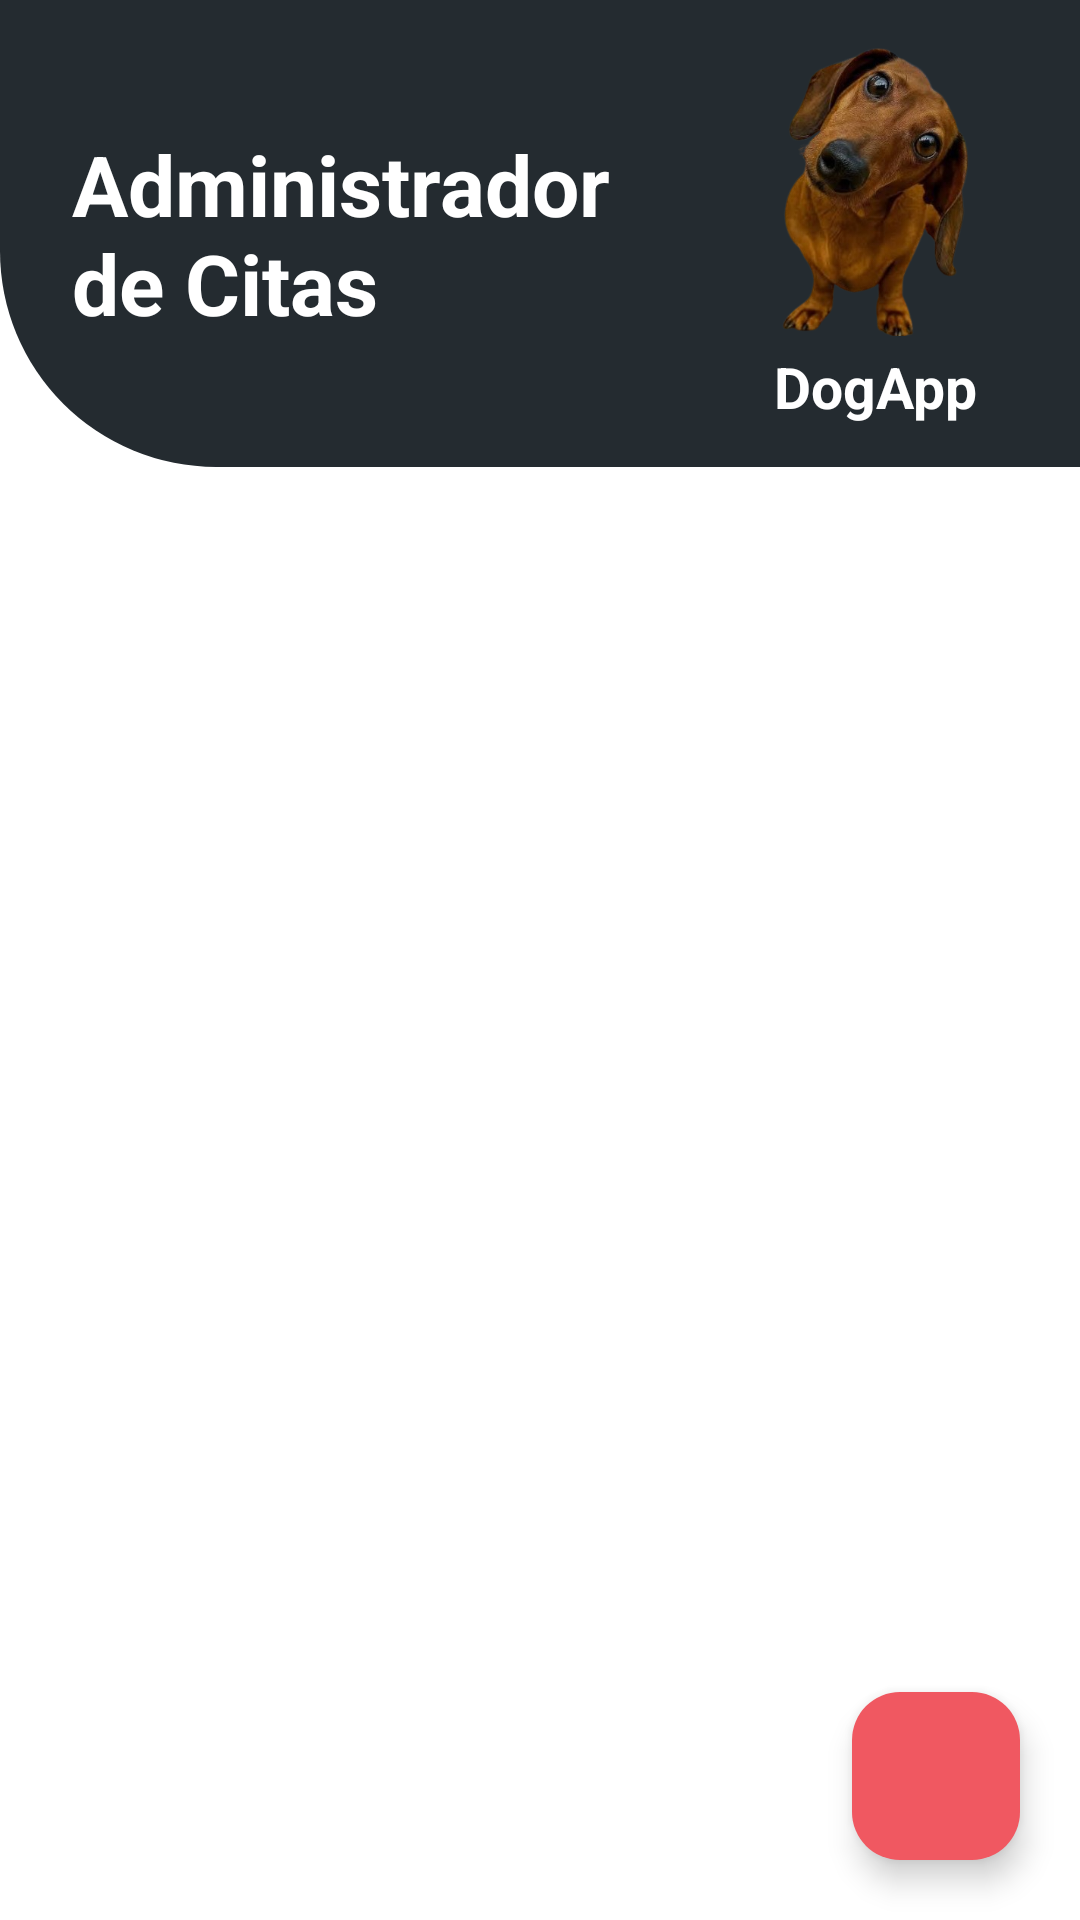

Reconstruct the res/layout file that produces this screen, plus the resources it refers to.
<!-- AndroidManifest.xml: application theme Theme.DogApp -->
<!-- res/layout/fragment_home.xml -->
<?xml version="1.0" encoding="utf-8"?>
<layout xmlns:android="http://schemas.android.com/apk/res/android"
    xmlns:app="http://schemas.android.com/apk/res-auto"
    xmlns:tools="http://schemas.android.com/tools">

    <androidx.constraintlayout.widget.ConstraintLayout
        android:layout_width="match_parent"
        android:layout_height="match_parent"
        android:background="@color/white"
        tools:context=".view.fragment.HomeFragment">

        <androidx.constraintlayout.widget.ConstraintLayout
            android:id="@+id/clHeader"
            android:layout_width="0dp"
            android:layout_height="wrap_content"
            android:background="@drawable/bg_home_header"
            app:layout_constraintEnd_toEndOf="parent"
            app:layout_constraintStart_toStartOf="parent"
            app:layout_constraintTop_toTopOf="parent">

            <TextView
                android:id="@+id/tvHeaderTitle"
                android:layout_width="0dp"
                android:layout_height="wrap_content"
                android:layout_marginStart="24dp"
                android:layout_marginEnd="12dp"
                android:gravity="start|center_vertical"
                android:text="@string/home_header_title"
                android:textColor="@color/white"
                android:textSize="28sp"
                android:textStyle="bold"
                app:layout_constraintBottom_toBottomOf="parent"
                app:layout_constraintEnd_toStartOf="@id/ivDogLogo"
                app:layout_constraintStart_toStartOf="parent"
                app:layout_constraintTop_toTopOf="parent" />

            <ImageView
                android:id="@+id/ivDogLogo"
                android:layout_width="104dp"
                android:layout_height="96dp"
                android:layout_marginTop="16dp"
                android:layout_marginEnd="16dp"
                android:contentDescription="@string/home_dog_logo_description"
                android:scaleType="fitCenter"
                app:layout_constraintEnd_toEndOf="parent"
                app:layout_constraintTop_toTopOf="parent"
                app:srcCompat="@drawable/sausage_dog" />

            <TextView
                android:id="@+id/tvBrandName"
                android:layout_width="wrap_content"
                android:layout_height="wrap_content"
                android:layout_marginTop="4dp"
                android:layout_marginBottom="14dp"
                android:text="@string/home_brand_name"
                android:textColor="@color/white"
                android:textSize="19sp"
                android:textStyle="bold"
                app:layout_constraintBottom_toBottomOf="parent"
                app:layout_constraintEnd_toEndOf="@id/ivDogLogo"
                app:layout_constraintStart_toStartOf="@id/ivDogLogo"
                app:layout_constraintTop_toBottomOf="@id/ivDogLogo" />

        </androidx.constraintlayout.widget.ConstraintLayout>

        <androidx.recyclerview.widget.RecyclerView
            android:id="@+id/rvAppointments"
            android:layout_width="0dp"
            android:layout_height="0dp"
            android:clipToPadding="false"
            android:paddingTop="12dp"
            android:paddingBottom="88dp"
            app:layoutManager="androidx.recyclerview.widget.LinearLayoutManager"
            app:layout_constraintBottom_toBottomOf="parent"
            app:layout_constraintEnd_toEndOf="parent"
            app:layout_constraintStart_toStartOf="parent"
            app:layout_constraintTop_toBottomOf="@id/clHeader"
            tools:itemCount="3"
            tools:listitem="@layout/item_appointment" />

        <com.google.android.material.floatingactionbutton.FloatingActionButton
            android:id="@+id/fabAddAppointment"
            android:layout_width="wrap_content"
            android:layout_height="wrap_content"
            android:layout_marginEnd="20dp"
            android:layout_marginBottom="20dp"
            android:contentDescription="@string/home_add_appointment_description"
            app:backgroundTint="@color/accent_pink"
            app:elevation="6dp"
            app:layout_constraintBottom_toBottomOf="parent"
            app:layout_constraintEnd_toEndOf="parent"
            app:shapeAppearanceOverlay="@style/ShapeAppearanceOverlay.DogApp.RoundedFab"
            app:srcCompat="@drawable/ic_add"
            app:tint="@color/white" />

        <ProgressBar
            android:id="@+id/progress"
            android:layout_width="wrap_content"
            android:layout_height="wrap_content"
            android:indeterminateTint="@color/accent_pink"
            android:visibility="gone"
            app:layout_constraintBottom_toBottomOf="parent"
            app:layout_constraintEnd_toEndOf="parent"
            app:layout_constraintStart_toStartOf="parent"
            app:layout_constraintTop_toBottomOf="@id/clHeader" />

    </androidx.constraintlayout.widget.ConstraintLayout>
</layout>
<!-- res/layout/item_appointment.xml (included above) -->
<?xml version="1.0" encoding="utf-8"?>
<layout xmlns:android="http://schemas.android.com/apk/res/android"
    xmlns:app="http://schemas.android.com/apk/res-auto"
    xmlns:tools="http://schemas.android.com/tools">

    <androidx.cardview.widget.CardView
        android:id="@+id/cvAppointment"
        android:layout_width="match_parent"
        android:layout_height="wrap_content"
        android:layout_marginHorizontal="16dp"
        android:layout_marginVertical="8dp"
        android:foreground="?selectableItemBackground"
        app:cardBackgroundColor="@color/home_card_background"
        app:cardCornerRadius="12dp"
        app:cardElevation="3dp">

        <androidx.constraintlayout.widget.ConstraintLayout
            android:layout_width="match_parent"
            android:layout_height="wrap_content"
            android:padding="14dp">

            <com.google.android.material.imageview.ShapeableImageView
                android:id="@+id/ivPetPhoto"
                android:layout_width="72dp"
                android:layout_height="72dp"
                android:contentDescription="@string/home_pet_photo_description"
                android:scaleType="centerCrop"
                app:layout_constraintBottom_toBottomOf="parent"
                app:layout_constraintStart_toStartOf="parent"
                app:layout_constraintTop_toTopOf="parent"
                app:shapeAppearanceOverlay="@style/ShapeAppearanceOverlay.DogApp.Circle"
                tools:src="@drawable/ic_dog_header_placeholder" />

            <TextView
                android:id="@+id/tvPetName"
                android:layout_width="0dp"
                android:layout_height="wrap_content"
                android:layout_marginStart="16dp"
                android:layout_marginEnd="8dp"
                android:ellipsize="end"
                android:maxLines="1"
                android:textColor="@color/text_primary"
                android:textSize="15sp"
                android:textStyle="bold"
                app:layout_constraintEnd_toStartOf="@id/tvAppointmentTurn"
                app:layout_constraintStart_toEndOf="@id/ivPetPhoto"
                app:layout_constraintTop_toTopOf="@id/ivPetPhoto"
                tools:text="Cory" />

            <TextView
                android:id="@+id/tvAppointmentTurn"
                android:layout_width="wrap_content"
                android:layout_height="wrap_content"
                android:textColor="@color/accent_pink"
                android:textSize="12sp"
                android:textStyle="bold"
                app:layout_constraintEnd_toEndOf="parent"
                app:layout_constraintTop_toTopOf="parent"
                tools:text="# 1" />

            <TextView
                android:id="@+id/tvPetSymptom"
                android:layout_width="0dp"
                android:layout_height="wrap_content"
                android:layout_marginTop="10dp"
                android:ellipsize="end"
                android:maxLines="2"
                android:textColor="@color/text_secondary"
                android:textSize="14sp"
                app:layout_constraintEnd_toEndOf="parent"
                app:layout_constraintStart_toStartOf="@id/tvPetName"
                app:layout_constraintTop_toBottomOf="@id/tvPetName"
                tools:text="Fractura extremidad" />

        </androidx.constraintlayout.widget.ConstraintLayout>

    </androidx.cardview.widget.CardView>
</layout>
<!-- resources referenced by this layout -->
<resources>
  <color name="accent_pink">#FFF05861</color>
  <color name="home_card_background">#FFFFFFFF</color>
  <color name="text_primary">#FF333333</color>
  <color name="text_secondary">#FF666666</color>
  <color name="white">#FFFFFFFF</color>
  <!-- drawable bg_home_header (drawable) -->
  <?xml version="1.0" encoding="utf-8"?>
  <shape xmlns:android="http://schemas.android.com/apk/res/android"
      android:shape="rectangle">
      <solid android:color="@color/home_header_background" />
      <corners android:bottomLeftRadius="72dp" />
  </shape>
  <!-- drawable ic_dog_header_placeholder (drawable) -->
  <?xml version="1.0" encoding="utf-8"?>
  <vector xmlns:android="http://schemas.android.com/apk/res/android"
      android:width="96dp"
      android:height="96dp"
      android:viewportWidth="24"
      android:viewportHeight="24">
      <path
          android:fillColor="#FFD4A373"
          android:pathData="M18,4l-2,2.5C14.8,6.2 13.4,6 12,6s-2.8,0.2 -4,0.5L6,4C4.3,4 3,5.3 3,7c0,1.5 0.6,3.6 1.5,5.2C4.2,13.1 4,14 4,15c0,3.3 3.6,6 8,6s8,-2.7 8,-6c0,-1 -0.2,-1.9 -0.5,-2.8C20.4,10.6 21,8.5 21,7C21,5.3 19.7,4 18,4z" />
      <path
          android:fillColor="#FF242B30"
          android:pathData="M9.5,12.5m-1,0a1,1 0,1 1,2 0a1,1 0,1 1,-2 0" />
      <path
          android:fillColor="#FF242B30"
          android:pathData="M14.5,12.5m-1,0a1,1 0,1 1,2 0a1,1 0,1 1,-2 0" />
      <path
          android:fillColor="#FF242B30"
          android:pathData="M12,15c-1.1,0 -2,0.7 -2,1.5S10.9,18 12,18s2,-0.7 2,-1.5S13.1,15 12,15z" />
  </vector>
  <!-- drawable sausage_dog: png bitmap (drawable, 133617 bytes) -->
  <string name="home_add_appointment_description">Agregar nueva cita</string>
  <string name="home_brand_name">DogApp</string>
  <string name="home_dog_logo_description">Logo de DogApp</string>
  <string name="home_header_title">Administrador\nde Citas</string>
  <string name="home_pet_photo_description">Foto de la mascota</string>
  <style name="ShapeAppearanceOverlay.DogApp.Circle" parent="">
          <item name="cornerFamily">rounded</item>
          <item name="cornerSize">50%</item>
      </style>
  <style name="ShapeAppearanceOverlay.DogApp.RoundedFab" parent="">
          <item name="cornerFamily">rounded</item>
          <item name="cornerSize">16dp</item>
      </style>
  <style name="Theme.DogApp" parent="Base.Theme.DogApp" />
  <color name="home_header_background">#FF242B30</color>
  <style name="Base.Theme.DogApp" parent="Theme.Material3.DayNight.NoActionBar">
          
          
      </style>
</resources>
